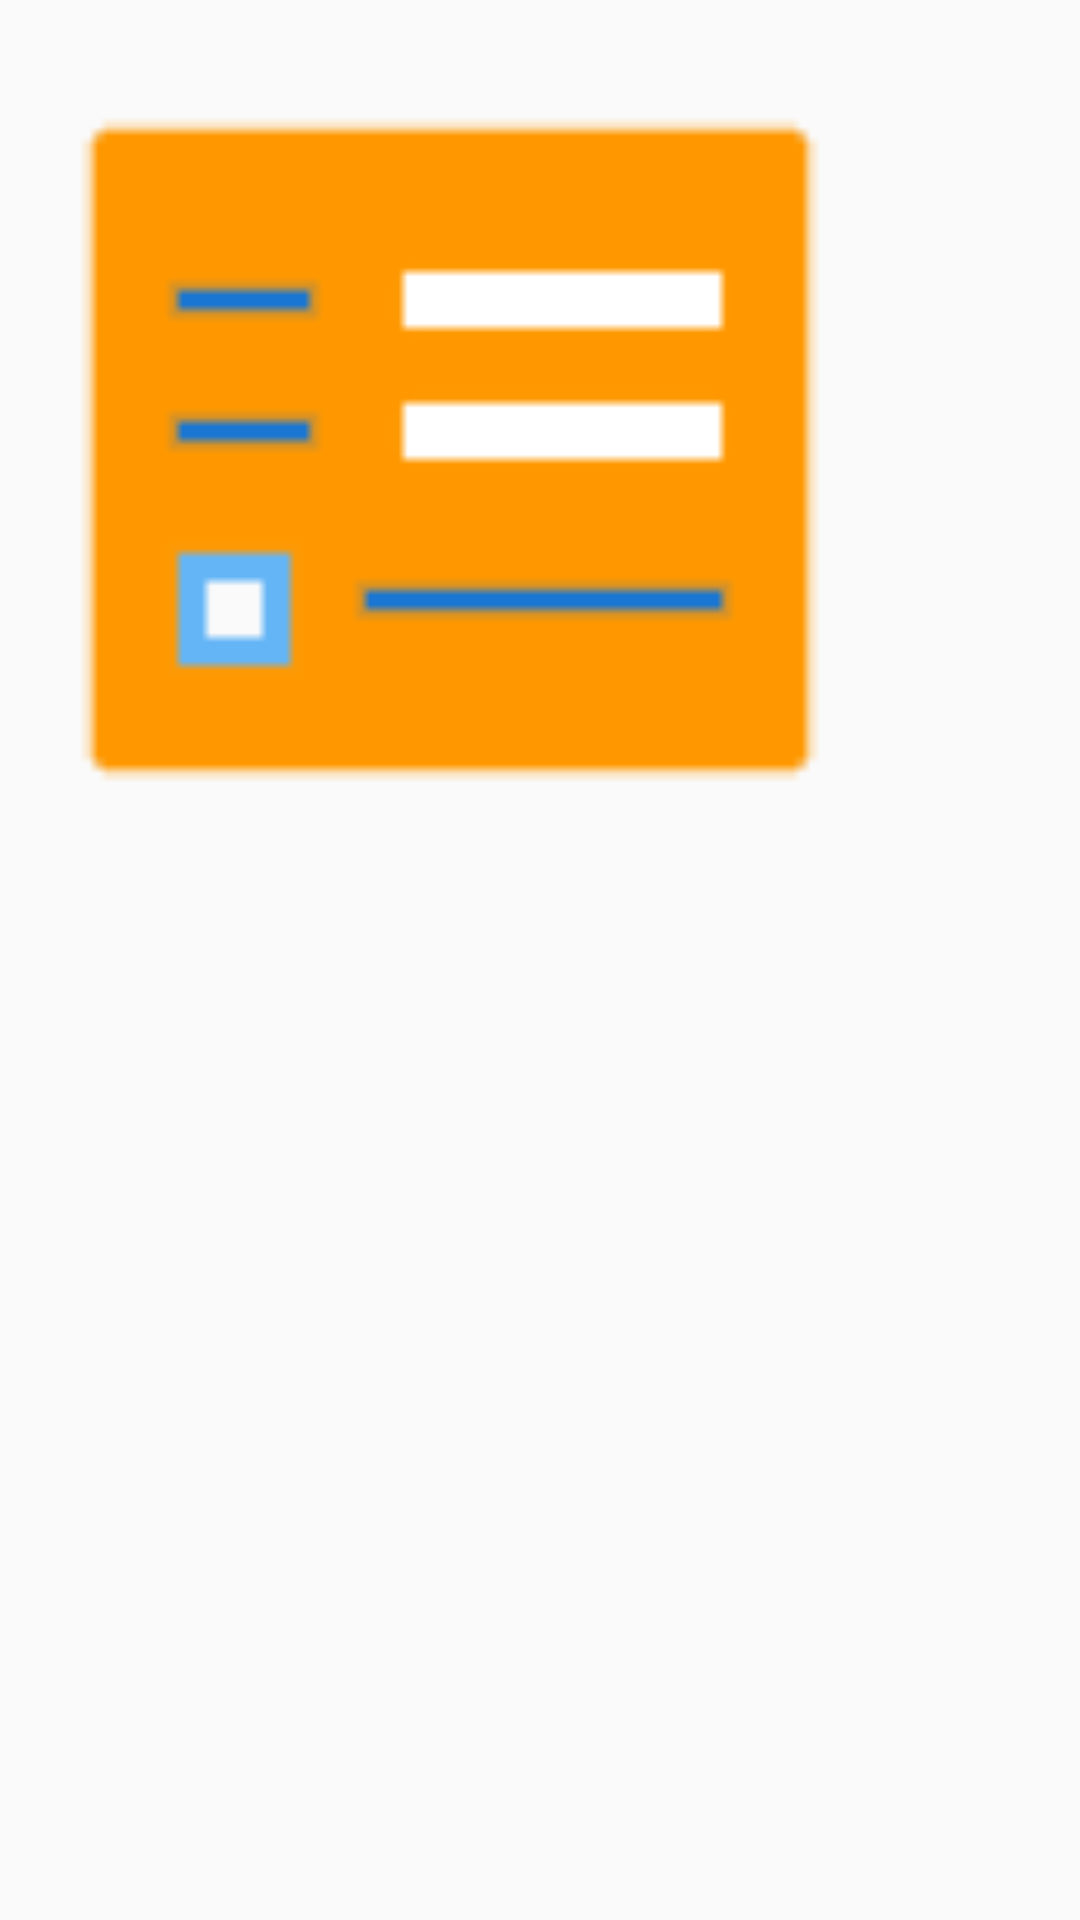

Android layout source for this screen:
<!-- AndroidManifest.xml: application theme Theme.Design.Light -->
<!-- res/layout/id_card_student.xml -->
<?xml version="1.0" encoding="utf-8"?>
<androidx.constraintlayout.widget.ConstraintLayout
    xmlns:android="http://schemas.android.com/apk/res/android"
    xmlns:tools="http://schemas.android.com/tools"
    android:layout_width="match_parent"
    android:layout_height="match_parent">


    <ImageView
        android:id="@+id/id_card_depo_manager"
        android:layout_width="300dp"
        android:layout_height="300dp"
        tools:layout_editor_absoluteX="55dp"
        android:src="@drawable/bus_pass_logo_dashboard"
        tools:layout_editor_absoluteY="229dp"
        tools:ignore="MissingConstraints" />
</androidx.constraintlayout.widget.ConstraintLayout>
<!-- resources referenced by this layout -->
<resources>
  <!-- drawable bus_pass_logo_dashboard: png bitmap (drawable-v24, 606 bytes) -->
</resources>
